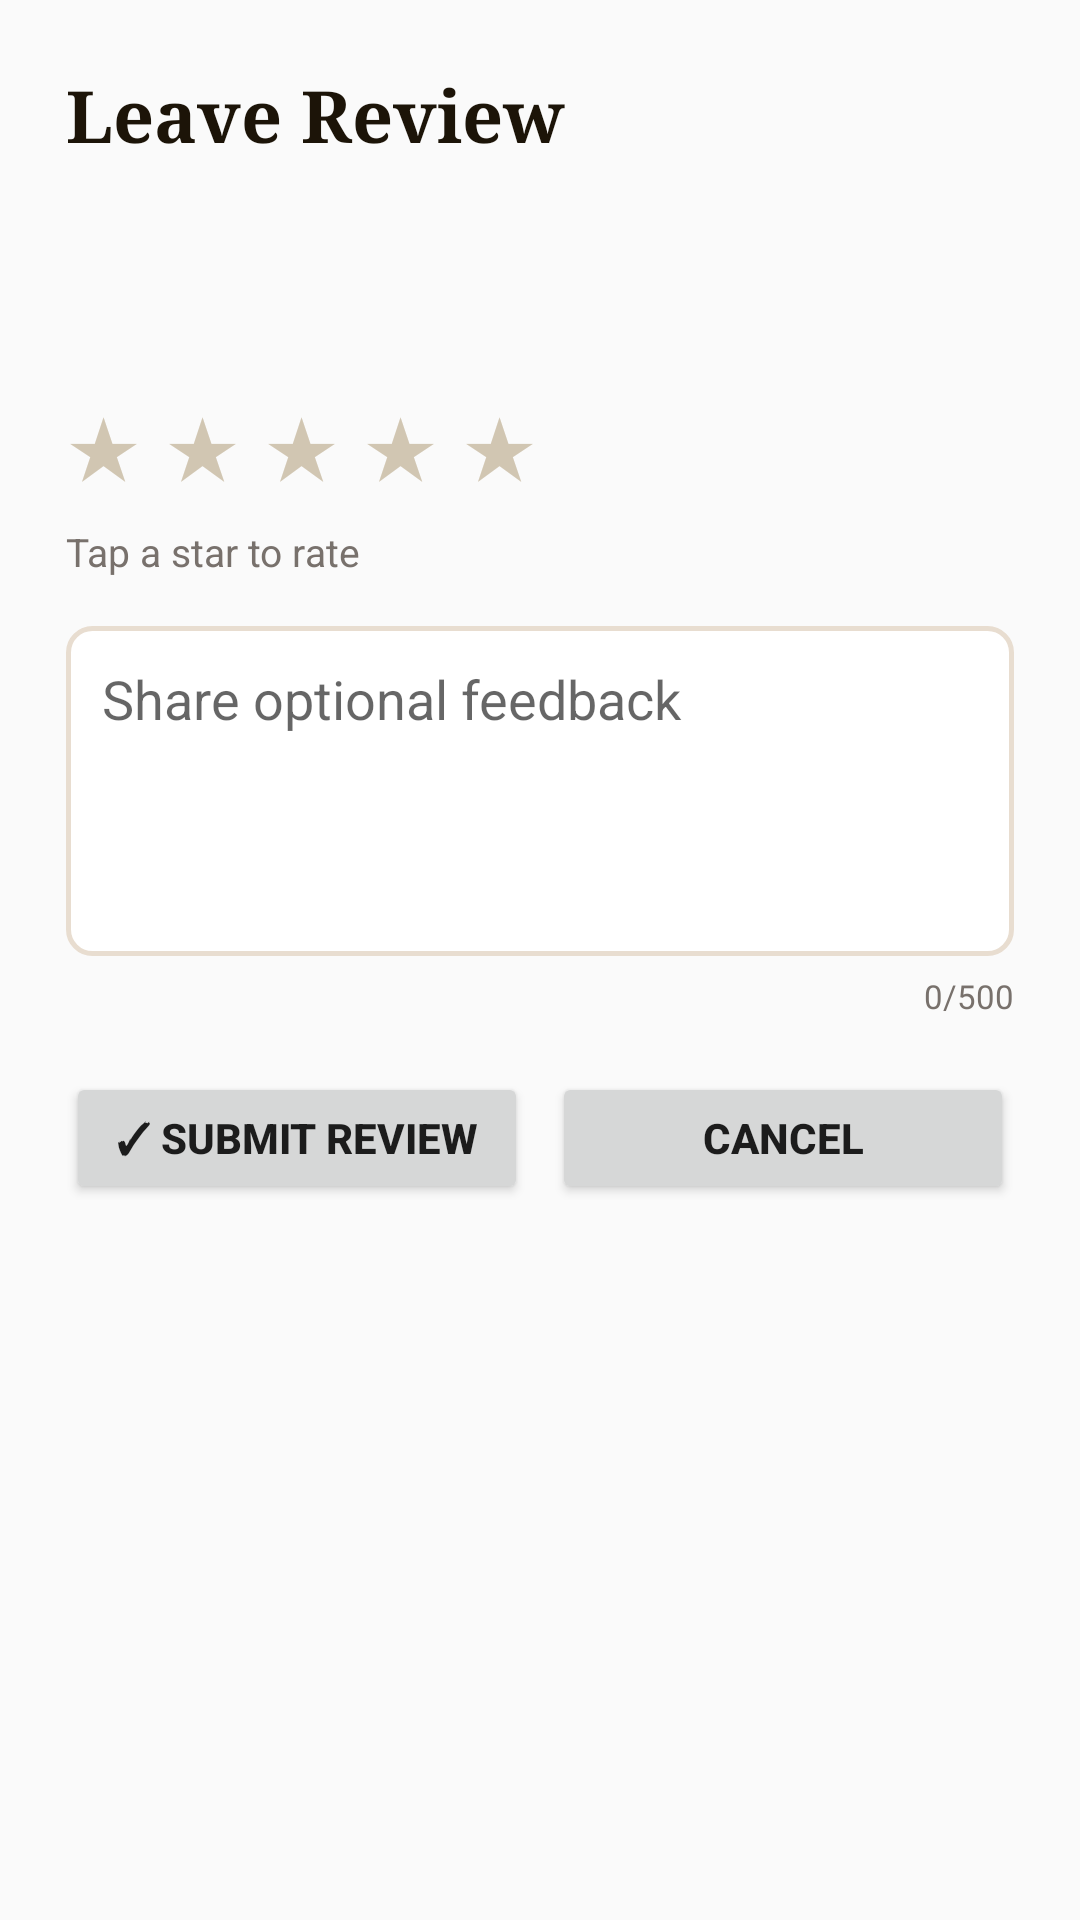

The Android layout XML behind this screen, and the referenced resources:
<!-- AndroidManifest.xml: application theme Theme.HealLots -->
<!-- res/layout/dialog_review_appointment.xml -->
<?xml version="1.0" encoding="utf-8"?>
<LinearLayout xmlns:android="http://schemas.android.com/apk/res/android"
    android:layout_width="match_parent"
    android:layout_height="wrap_content"
    android:background="@drawable/appointment_modal_background"
    android:orientation="vertical"
    android:padding="22dp">

    <TextView
        android:layout_width="wrap_content"
        android:layout_height="wrap_content"
        android:fontFamily="serif"
        android:text="Leave Review"
        android:textColor="@color/text_primary"
        android:textSize="24sp"
        android:textStyle="bold" />

    <TextView android:id="@+id/reviewServiceText" android:layout_width="wrap_content" android:layout_height="wrap_content" android:layout_marginTop="14dp" android:textColor="@color/text_primary" android:textSize="15sp" android:textStyle="bold" />
    <TextView android:id="@+id/reviewSpecialistText" android:layout_width="wrap_content" android:layout_height="wrap_content" android:layout_marginTop="4dp" android:textColor="@color/text_secondary" android:textSize="13sp" />

    <LinearLayout
        android:id="@+id/reviewBanner"
        android:layout_width="match_parent"
        android:layout_height="wrap_content"
        android:layout_marginTop="16dp"
        android:background="@drawable/appointment_success_banner_background"
        android:gravity="center_vertical"
        android:orientation="horizontal"
        android:padding="12dp"
        android:visibility="gone">

        <TextView android:layout_width="wrap_content" android:layout_height="wrap_content" android:text="✓" android:textColor="@color/status_success_text" android:textSize="16sp" android:textStyle="bold" />
        <TextView android:id="@+id/reviewBannerText" android:layout_width="wrap_content" android:layout_height="wrap_content" android:layout_marginStart="8dp" android:text="Review already submitted." android:textColor="@color/status_success_text" android:textSize="12sp" android:textStyle="bold" />

    </LinearLayout>

    <LinearLayout
        android:id="@+id/reviewStarsRow"
        android:layout_width="wrap_content"
        android:layout_height="wrap_content"
        android:layout_marginTop="18dp"
        android:orientation="horizontal">

        <TextView android:id="@+id/reviewStar1" android:layout_width="wrap_content" android:layout_height="wrap_content" android:text="★" android:textSize="28sp" android:textColor="#D1C6B2" />
        <TextView android:id="@+id/reviewStar2" android:layout_width="wrap_content" android:layout_height="wrap_content" android:layout_marginStart="8dp" android:text="★" android:textSize="28sp" android:textColor="#D1C6B2" />
        <TextView android:id="@+id/reviewStar3" android:layout_width="wrap_content" android:layout_height="wrap_content" android:layout_marginStart="8dp" android:text="★" android:textSize="28sp" android:textColor="#D1C6B2" />
        <TextView android:id="@+id/reviewStar4" android:layout_width="wrap_content" android:layout_height="wrap_content" android:layout_marginStart="8dp" android:text="★" android:textSize="28sp" android:textColor="#D1C6B2" />
        <TextView android:id="@+id/reviewStar5" android:layout_width="wrap_content" android:layout_height="wrap_content" android:layout_marginStart="8dp" android:text="★" android:textSize="28sp" android:textColor="#D1C6B2" />

    </LinearLayout>

    <TextView
        android:id="@+id/reviewRatingLabel"
        android:layout_width="wrap_content"
        android:layout_height="wrap_content"
        android:layout_marginTop="8dp"
        android:text="Tap a star to rate"
        android:textColor="@color/text_secondary"
        android:textSize="13sp" />

    <EditText
        android:id="@+id/reviewFeedbackInput"
        android:layout_width="match_parent"
        android:layout_height="110dp"
        android:layout_marginTop="16dp"
        android:background="@drawable/edit_text_background"
        android:gravity="top"
        android:hint="Share optional feedback"
        android:inputType="textMultiLine|textCapSentences"
        android:padding="12dp" />

    <TextView
        android:id="@+id/reviewCounter"
        android:layout_width="wrap_content"
        android:layout_height="wrap_content"
        android:layout_gravity="end"
        android:layout_marginTop="6dp"
        android:text="0/500"
        android:textColor="@color/text_secondary"
        android:textSize="11sp" />

    <LinearLayout
        android:layout_width="match_parent"
        android:layout_height="wrap_content"
        android:layout_marginTop="18dp"
        android:orientation="horizontal">

        <Button android:id="@+id/reviewSubmitBtn" android:layout_width="0dp" android:layout_height="44dp" android:layout_weight="1" android:text="✓ Submit Review" android:textStyle="bold" />
        <Space android:layout_width="8dp" android:layout_height="wrap_content" />
        <Button android:id="@+id/reviewCancelBtn" android:layout_width="0dp" android:layout_height="44dp" android:layout_weight="1" android:text="Cancel" android:textStyle="bold" />

    </LinearLayout>

</LinearLayout>
<!-- resources referenced by this layout -->
<resources>
  <color name="status_success_text">#15803d</color>
  <color name="text_primary">#1c1408</color>
  <color name="text_secondary">#78716c</color>
  <!-- drawable appointment_success_banner_background (drawable) -->
  <?xml version="1.0" encoding="utf-8"?>
  <shape xmlns:android="http://schemas.android.com/apk/res/android">
      <solid android:color="@color/status_success_bg" />
      <corners android:radius="14dp" />
  </shape>
  <!-- drawable edit_text_background (drawable) -->
  <?xml version="1.0" encoding="utf-8"?>
  <shape xmlns:android="http://schemas.android.com/apk/res/android">
      <solid android:color="#ffffff" />
      <corners android:radius="8dp" />
      <stroke android:width="1.5dp" android:color="#e8ddd0" />
  </shape>
  <style name="Theme.HealLots" parent="Theme.AppCompat.Light.NoActionBar">
          <item name="colorPrimary">@color/primary_purple</item>
          <item name="colorPrimaryDark">@color/primary_purple_dark</item>
          <item name="colorAccent">@color/primary_orange</item>
      </style>
  <color name="status_success_bg">#dcfce7</color>
  <color name="primary_purple">#6366a6</color>
  <color name="primary_purple_dark">#4f52a8</color>
  <color name="primary_orange">#d97706</color>
</resources>
